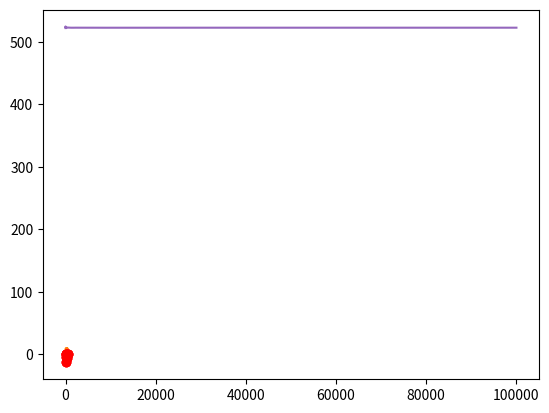

The matplotlib source for this figure:
#Chargement de dépendances

import numpy as np
import matplotlib.pyplot as plt

#Discrétisation
A=0
B=500
N=101 #Nombre de points de discrétisation
Delta = (B-A)/(N-1)
discretization_indexes = np.arange(N)
discretization = discretization_indexes*Delta
#Paramètres du modèle

mu=-5
a = 50
sigma2 = 12

#Données

observation_indexes = [0,20,40,60,80,100]
depth = np.array([0,-4,-12.8,-1,-6.5,0])

#Indices des composantes correspondant aux observations et aux componsantes non observées

unknown_indexes=list(set(discretization_indexes)-set(observation_indexes))


#Fonction C

def Covexp(dist,rangeval,sigmaval):
    return sigmaval * np.exp(-dist/rangeval)


distmat=abs(np.subtract.outer(discretization,discretization))

Sigma=Covexp(distmat,a,sigma2)

SigmaObs = Sigma[observation_indexes,:][:,observation_indexes]
SigmaObsUnknown = Sigma[observation_indexes,:][:,unknown_indexes]
SigmaUnknown = Sigma[unknown_indexes,:][:,unknown_indexes]

invSigma = np.linalg.inv(SigmaObs) 
Ec= mu+np.matmul(np.transpose(SigmaObsUnknown),np.matmul(np.linalg.inv(SigmaObs),depth-mu))

allval1 = np.zeros(N)
allval1[unknown_indexes]=Ec
allval1[observation_indexes]=depth
plt.plot(discretization,allval1)
plt.plot(discretization[observation_indexes], depth, 'ro')
plt.show()

SigmaCond = SigmaUnknown - np.matmul(np.transpose(SigmaObsUnknown),np.matmul(np.linalg.inv(SigmaObs),SigmaObsUnknown))

allval2 = np.zeros(N)
allval2[unknown_indexes]=np.diag(SigmaCond)
plt.plot(discretization,allval2)
plt.plot(discretization[observation_indexes], np.zeros(np.shape(observation_indexes)[0]), 'ro')
plt.show()

Cholesky = np.linalg.cholesky(SigmaCond)
x = np.random.normal(0,1,np.shape(unknown_indexes)[0])
simu = Ec + np.matmul(Cholesky,x)

allval3 = np.zeros(N)
allval3[unknown_indexes]=simu
allval3[observation_indexes]=depth
plt.plot(discretization,allval3)
plt.plot(discretization,allval1)
plt.plot(discretization[observation_indexes], depth, 'ro')
plt.show()

def length(z,delta):
    return sum(np.sqrt(Delta**2+(z[1:N]-z[0:-1])**2))

K=100000
result = np.zeros(K)
for i in range(K):
    x=np.random.normal(0,1,np.shape(unknown_indexes)[0])
    allval3[unknown_indexes]=Ec + np.matmul(Cholesky,x)
    result[i]=length(allval3,Delta)


sum(result)/K

length(allval1,Delta)

indice_simu = 1+np.arange(K)
plt.plot(indice_simu,np.cumsum(result)/indice_simu)
plt.show()

plt.hist(result,50,density=True)
plt.show()

Ln = sum(result)/K
sigman = np.std(result)
[Ln - sigman*1.96,Ln + sigman*1.96]

np.quantile(result,[0.025,0.975])

np.mean(result>525)

# algorithme type rejet
Cholesky = np.linalg.cholesky(SigmaCond)
x = np.random.normal(0,1,np.shape(unknown_indexes)[0])
simu = Ec + np.matmul(Cholesky,x)

while (simu>0).any():
    x = np.random.normal(0,1,np.shape(unknown_indexes)[0])
    simu = Ec + np.matmul(Cholesky,x)


#profil de profondeur
allval3 = np.zeros(N)
allval3[unknown_indexes]=simu
allval3[observation_indexes]=depth
plt.plot(discretization,allval3)
plt.plot(discretization,allval1)
plt.plot(discretization[observation_indexes], depth, 'ro')
plt.show()

# valeur moyenne de la longueur du câble :
K=10000
result = np.zeros(K)
for i in range(K):
    x=np.random.normal(0,1,np.shape(unknown_indexes)[0])
    simu=Ec + np.matmul(Cholesky,x)
    # algorithme de type rejet :
    while (simu>0).any():
        x=np.random.normal(0,1,np.shape(unknown_indexes)[0])
        simu=Ec + np.matmul(Cholesky,x)
    
    allval3[unknown_indexes]=simu
    result[i]=length(allval3,Delta)

sum(result)/K

# intervalle de confiance :
np.quantile(result,[0.025,0.975])

# histogramme des longueurs de câble :
plt.hist(result,50,density=True)
plt.show()

#proba dépassement des 525 mètres:
np.mean(result>525)









# calcul

# simulation








